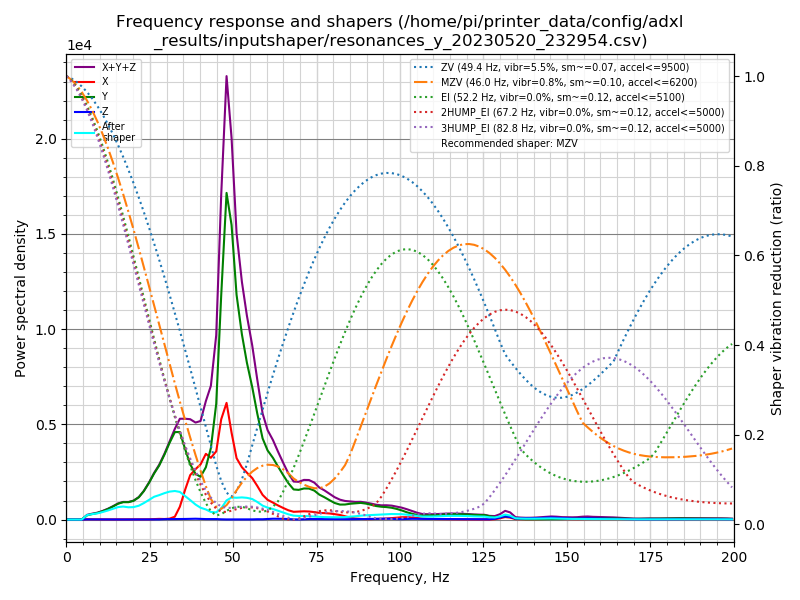

Data behind this chart, as committed beside it:
freq, psd_x, psd_y, psd_z, psd_xyz
0.0, 9.650e+01, 3.597e+02, 1.286e+01, 4.690e+02
1.5, 1.071e+02, 2.762e+02, 5.040e+01, 4.337e+02
3.1, 8.192e+01, 1.493e+02, 5.533e+01, 2.865e+02
4.6, 9.308e+01, 4.980e+02, 4.956e+01, 6.406e+02
6.2, 1.099e+02, 1.404e+03, 5.411e+01, 1.568e+03
7.7, 1.019e+02, 2.244e+03, 5.581e+01, 2.401e+03
9.3, 1.119e+02, 3.241e+03, 4.995e+01, 3.403e+03
10.8, 1.075e+02, 4.735e+03, 5.339e+01, 4.896e+03
12.4, 1.182e+02, 6.874e+03, 5.273e+01, 7.045e+03
13.9, 1.217e+02, 9.543e+03, 5.970e+01, 9.724e+03
15.5, 1.461e+02, 1.300e+04, 6.542e+01, 1.322e+04
17.0, 1.783e+02, 1.559e+04, 6.709e+01, 1.583e+04
18.6, 1.537e+02, 1.705e+04, 6.734e+01, 1.727e+04
20.1, 1.409e+02, 1.984e+04, 6.904e+01, 2.005e+04
21.7, 1.394e+02, 2.551e+04, 6.099e+01, 2.571e+04
23.2, 1.859e+02, 3.476e+04, 7.248e+01, 3.502e+04
24.8, 3.187e+02, 4.831e+04, 1.361e+02, 4.877e+04
26.3, 6.860e+02, 6.394e+04, 1.650e+02, 6.479e+04
27.8, 9.847e+02, 7.904e+04, 2.031e+02, 8.022e+04
29.4, 8.311e+02, 1.007e+05, 6.127e+02, 1.021e+05
30.9, 1.397e+03, 1.246e+05, 7.102e+02, 1.267e+05
32.5, 4.890e+03, 1.497e+05, 6.891e+02, 1.553e+05
34.0, 2.291e+04, 1.567e+05, 8.775e+02, 1.805e+05
35.6, 5.620e+04, 1.318e+05, 1.091e+03, 1.890e+05
37.1, 8.677e+04, 1.078e+05, 1.424e+03, 1.960e+05
38.7, 1.027e+05, 9.319e+04, 1.683e+03, 1.976e+05
40.2, 1.166e+05, 9.047e+04, 1.433e+03, 2.085e+05
41.8, 1.446e+05, 1.151e+05, 1.039e+03, 2.607e+05
43.3, 1.407e+05, 1.629e+05, 1.184e+03, 3.048e+05
44.9, 1.611e+05, 2.734e+05, 1.113e+03, 4.355e+05
46.4, 2.449e+05, 5.480e+05, 6.119e+02, 7.935e+05
48.0, 2.947e+05, 8.250e+05, 3.416e+02, 1.120e+06
49.5, 2.261e+05, 7.671e+05, 4.287e+02, 9.937e+05
51.0, 1.647e+05, 6.029e+05, 4.393e+02, 7.680e+05
52.6, 1.447e+05, 5.124e+05, 4.319e+02, 6.576e+05
54.1, 1.334e+05, 4.463e+05, 3.615e+02, 5.800e+05
55.7, 1.214e+05, 3.878e+05, 5.131e+02, 5.097e+05
57.2, 1.013e+05, 3.192e+05, 9.436e+02, 4.214e+05
58.8, 7.633e+04, 2.510e+05, 8.990e+02, 3.282e+05
60.3, 6.247e+04, 2.192e+05, 1.777e+03, 2.835e+05
61.9, 5.521e+04, 2.009e+05, 2.624e+03, 2.588e+05
63.4, 4.718e+04, 1.771e+05, 2.637e+03, 2.270e+05
65.0, 3.945e+04, 1.514e+05, 2.431e+03, 1.933e+05
66.5, 3.250e+04, 1.276e+05, 1.782e+03, 1.619e+05
68.1, 2.772e+04, 1.078e+05, 6.491e+02, 1.361e+05
69.6, 2.912e+04, 1.086e+05, 4.293e+02, 1.381e+05
71.2, 3.088e+04, 1.163e+05, 1.219e+03, 1.484e+05
72.7, 3.074e+04, 1.185e+05, 1.861e+03, 1.511e+05
74.3, 2.915e+04, 1.131e+05, 2.048e+03, 1.443e+05
75.8, 2.652e+04, 9.932e+04, 1.826e+03, 1.277e+05
77.3, 2.624e+04, 9.086e+04, 1.726e+03, 1.188e+05
78.9, 2.514e+04, 7.997e+04, 1.612e+03, 1.067e+05
80.4, 2.287e+04, 7.002e+04, 1.529e+03, 9.443e+04
82.0, 1.967e+04, 6.452e+04, 1.452e+03, 8.564e+04
83.5, 1.426e+04, 6.601e+04, 1.364e+03, 8.163e+04
85.1, 8.684e+03, 7.077e+04, 1.566e+03, 8.102e+04
86.6, 4.738e+03, 7.365e+04, 1.869e+03, 8.025e+04
88.2, 2.918e+03, 7.719e+04, 2.146e+03, 8.225e+04
89.7, 2.128e+03, 7.531e+04, 2.757e+03, 8.020e+04
91.3, 2.332e+03, 7.094e+04, 3.311e+03, 7.658e+04
... 70 more rows
